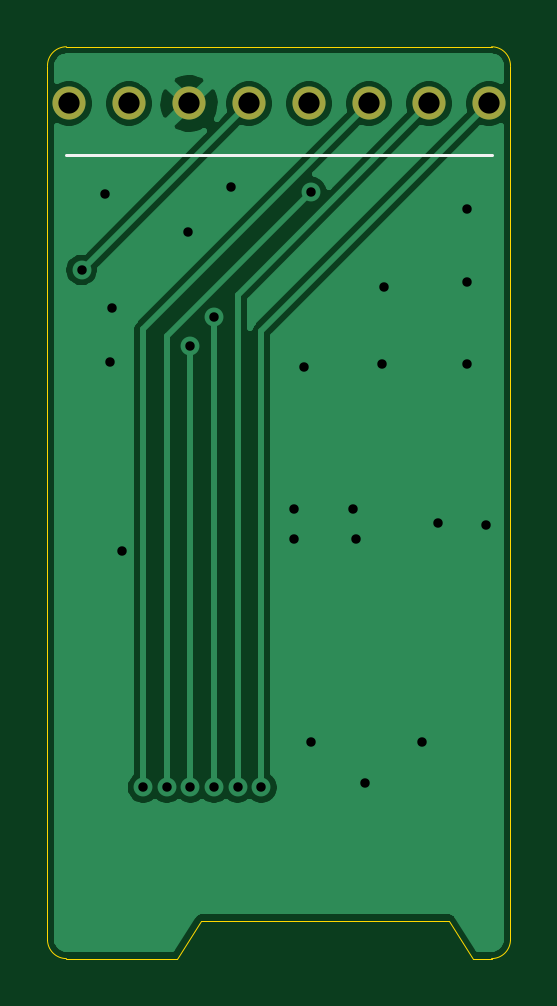
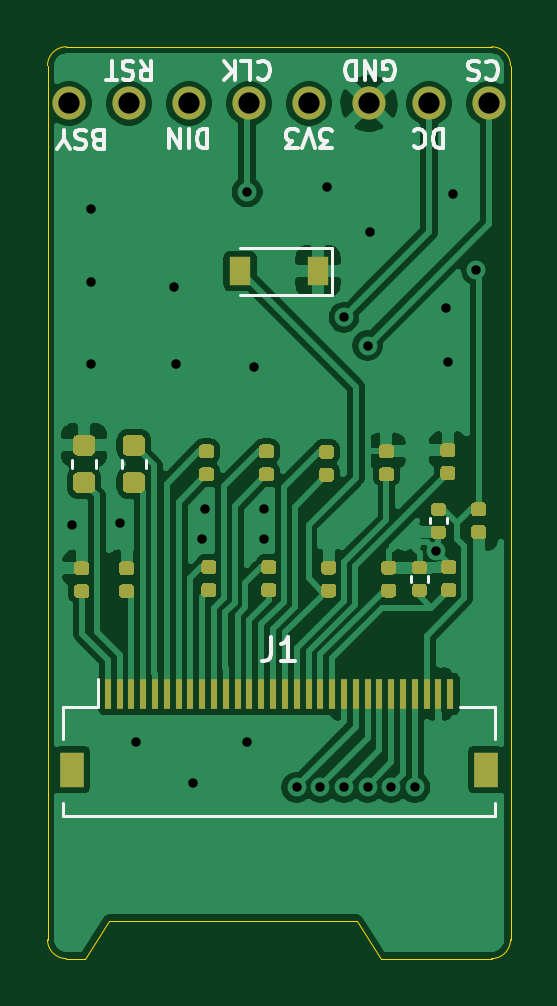
Circuit board: 11 layer files. Board 19.6 x 38.6 mm.
- bottom_copper: epaper-102-B_Cu.gbr (88485 bytes)
- bottom_mask: epaper-102-B_Mask.gbr (12819 bytes)
- paste: epaper-102-B_Paste.gbr (12598 bytes)
- bottom_silk: epaper-102-B_SilkS.gbr (7914 bytes)
- outline: epaper-102-Edge_Cuts.gbr (1223 bytes)
- top_copper: epaper-102-F_Cu.gbr (24275 bytes)
- top_mask: epaper-102-F_Mask.gbr (718 bytes)
- paste: epaper-102-F_Paste.gbr (497 bytes)
- top_silk: epaper-102-F_SilkS.gbr (570 bytes)
- drill: epaper-102-NPTH.drl (269 bytes)
- drill: epaper-102-PTH.drl (898 bytes)

=== bottom_copper: epaper-102-B_Cu.gbr (88485 bytes, source omitted) ===
=== bottom_mask: epaper-102-B_Mask.gbr (12819 bytes, source omitted) ===
=== paste: epaper-102-B_Paste.gbr (12598 bytes, source omitted) ===
=== bottom_silk: epaper-102-B_SilkS.gbr (7914 bytes, source omitted) ===
=== outline: epaper-102-Edge_Cuts.gbr ===
G04 #@! TF.GenerationSoftware,KiCad,Pcbnew,(5.1.9)-1*
G04 #@! TF.CreationDate,2021-02-07T21:53:58-06:00*
G04 #@! TF.ProjectId,epaper-102,65706170-6572-42d3-9130-322e6b696361,rev?*
G04 #@! TF.SameCoordinates,Original*
G04 #@! TF.FileFunction,Profile,NP*
%FSLAX46Y46*%
G04 Gerber Fmt 4.6, Leading zero omitted, Abs format (unit mm)*
G04 Created by KiCad (PCBNEW (5.1.9)-1) date 2021-02-07 21:53:58*
%MOMM*%
%LPD*%
G01*
G04 APERTURE LIST*
G04 #@! TA.AperFunction,Profile*
%ADD10C,0.050000*%
G04 #@! TD*
G04 APERTURE END LIST*
D10*
X43150000Y-100850000D02*
G75*
G02*
X42350000Y-101650000I-800000J0D01*
G01*
X24350000Y-101650000D02*
G75*
G02*
X23550000Y-100850000I0J800000D01*
G01*
X23550000Y-63850000D02*
G75*
G02*
X24350000Y-63050000I800000J0D01*
G01*
X42350000Y-63050000D02*
G75*
G02*
X43150000Y-63850000I0J-800000D01*
G01*
X42350000Y-63050000D02*
X24350000Y-63050000D01*
X43150000Y-100850000D02*
X43150000Y-63850000D01*
X41550000Y-101650000D02*
X42350000Y-101650000D01*
X40550000Y-100050000D02*
X41550000Y-101650000D01*
X30050000Y-100050000D02*
X40550000Y-100050000D01*
X29050000Y-101650000D02*
X30050000Y-100050000D01*
X24350000Y-101650000D02*
X29050000Y-101650000D01*
X23550000Y-63850000D02*
X23550000Y-100850000D01*
M02*

=== top_copper: epaper-102-F_Cu.gbr (24275 bytes, source omitted) ===
=== top_mask: epaper-102-F_Mask.gbr ===
G04 #@! TF.GenerationSoftware,KiCad,Pcbnew,(5.1.9)-1*
G04 #@! TF.CreationDate,2021-02-07T21:53:58-06:00*
G04 #@! TF.ProjectId,epaper-102,65706170-6572-42d3-9130-322e6b696361,rev?*
G04 #@! TF.SameCoordinates,Original*
G04 #@! TF.FileFunction,Soldermask,Top*
G04 #@! TF.FilePolarity,Negative*
%FSLAX46Y46*%
G04 Gerber Fmt 4.6, Leading zero omitted, Abs format (unit mm)*
G04 Created by KiCad (PCBNEW (5.1.9)-1) date 2021-02-07 21:53:58*
%MOMM*%
%LPD*%
G01*
G04 APERTURE LIST*
%ADD10C,1.400000*%
G04 APERTURE END LIST*
D10*
X42239800Y-65450000D03*
X39699800Y-65450000D03*
X37159800Y-65450000D03*
X34619800Y-65450000D03*
X32079800Y-65450000D03*
X29539800Y-65450000D03*
X26999800Y-65450000D03*
X24459800Y-65450000D03*
M02*

=== paste: epaper-102-F_Paste.gbr ===
G04 #@! TF.GenerationSoftware,KiCad,Pcbnew,(5.1.9)-1*
G04 #@! TF.CreationDate,2021-02-07T21:53:58-06:00*
G04 #@! TF.ProjectId,epaper-102,65706170-6572-42d3-9130-322e6b696361,rev?*
G04 #@! TF.SameCoordinates,Original*
G04 #@! TF.FileFunction,Paste,Top*
G04 #@! TF.FilePolarity,Positive*
%FSLAX46Y46*%
G04 Gerber Fmt 4.6, Leading zero omitted, Abs format (unit mm)*
G04 Created by KiCad (PCBNEW (5.1.9)-1) date 2021-02-07 21:53:58*
%MOMM*%
%LPD*%
G01*
G04 APERTURE LIST*
G04 APERTURE END LIST*
M02*

=== top_silk: epaper-102-F_SilkS.gbr ===
G04 #@! TF.GenerationSoftware,KiCad,Pcbnew,(5.1.9)-1*
G04 #@! TF.CreationDate,2021-02-07T21:53:58-06:00*
G04 #@! TF.ProjectId,epaper-102,65706170-6572-42d3-9130-322e6b696361,rev?*
G04 #@! TF.SameCoordinates,Original*
G04 #@! TF.FileFunction,Legend,Top*
G04 #@! TF.FilePolarity,Positive*
%FSLAX46Y46*%
G04 Gerber Fmt 4.6, Leading zero omitted, Abs format (unit mm)*
G04 Created by KiCad (PCBNEW (5.1.9)-1) date 2021-02-07 21:53:58*
%MOMM*%
%LPD*%
G01*
G04 APERTURE LIST*
%ADD10C,0.120000*%
G04 APERTURE END LIST*
D10*
X24350000Y-67650000D02*
X42350000Y-67650000D01*
M02*

=== drill: epaper-102-NPTH.drl ===
M48
; DRILL file {KiCad (5.1.9)-1} date 02/07/21 21:54:00
; FORMAT={-:-/ absolute / inch / decimal}
; #@! TF.CreationDate,2021-02-07T21:54:00-06:00
; #@! TF.GenerationSoftware,Kicad,Pcbnew,(5.1.9)-1
; #@! TF.FileFunction,NonPlated,1,2,NPTH
FMAT,2
INCH
%
G90
G05
T0
M30

=== drill: epaper-102-PTH.drl ===
M48
; DRILL file {KiCad (5.1.9)-1} date 02/07/21 21:54:00
; FORMAT={-:-/ absolute / inch / decimal}
; #@! TF.CreationDate,2021-02-07T21:54:00-06:00
; #@! TF.GenerationSoftware,Kicad,Pcbnew,(5.1.9)-1
; #@! TF.FileFunction,Plated,1,2,PTH
FMAT,2
INCH
T1C0.0157
T2C0.0354
%
G90
G05
T1
X0.9843Y-2.8543
X1.0236Y-2.7283
X1.0315Y-3.0079
X1.0354Y-2.9173
X1.0512Y-3.3228
X1.0866Y-3.7165
X1.126Y-3.7165
X1.1614Y-2.7913
X1.1654Y-2.9803
X1.1654Y-3.7165
X1.2047Y-2.9331
X1.2047Y-3.7165
X1.2323Y-2.7165
X1.2441Y-3.7165
X1.2835Y-3.7165
X1.3386Y-3.252
X1.3386Y-3.3031
X1.3543Y-3.0157
X1.3661Y-2.7244
X1.3661Y-3.6417
X1.437Y-3.252
X1.4409Y-3.3031
X1.4567Y-3.7087
X1.4843Y-3.0118
X1.4882Y-2.8819
X1.5512Y-3.6417
X1.5787Y-3.2756
X1.626Y-2.752
X1.626Y-2.874
X1.626Y-3.0118
X1.6575Y-3.2795
T2
X0.963Y-2.5768
X1.063Y-2.5768
X1.163Y-2.5768
X1.263Y-2.5768
X1.363Y-2.5768
X1.463Y-2.5768
X1.563Y-2.5768
X1.663Y-2.5768
T0
M30

